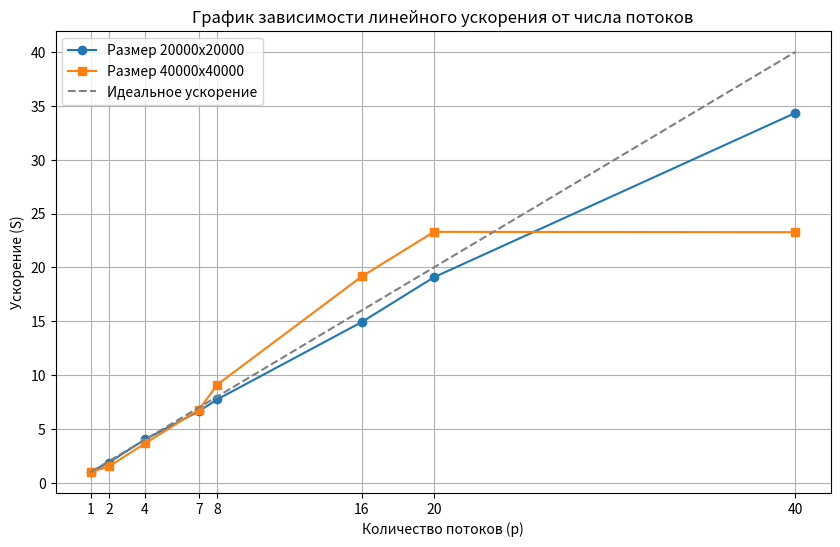

The matplotlib source for this figure:
import matplotlib.pyplot as plt

threads = [1, 2, 4, 7, 8, 16, 20, 40]

time_20k = [1.284710, 0.685136, 0.319801, 0.193153, 0.165974, 0.086106, 0.067321, 0.037416]
speedup_20k = [time_20k[0] / t for t in time_20k]

time_40k = [6.221484, 4.118782, 1.706965, 0.915792, 0.683131, 0.324849, 0.267043, 0.267401]
speedup_40k = [time_40k[0] / t for t in time_40k]

ideal_speedup = threads

plt.figure(figsize=(10, 6))
plt.plot(threads, speedup_20k, marker='o', linestyle='-', label='Размер 20000x20000')
plt.plot(threads, speedup_40k, marker='s', linestyle='-', label='Размер 40000x40000')
plt.plot(threads, ideal_speedup, marker='', linestyle='--', color='gray', label='Идеальное ускорение')

plt.title('График зависимости линейного ускорения от числа потоков')
plt.xlabel('Количество потоков (p)')
plt.ylabel('Ускорение (S)')
plt.legend()
plt.grid(True)
plt.xticks(threads)

plt.savefig('speedup_graph.png', dpi=300)
print("График успешно сохранен в speedup_graph.png")
